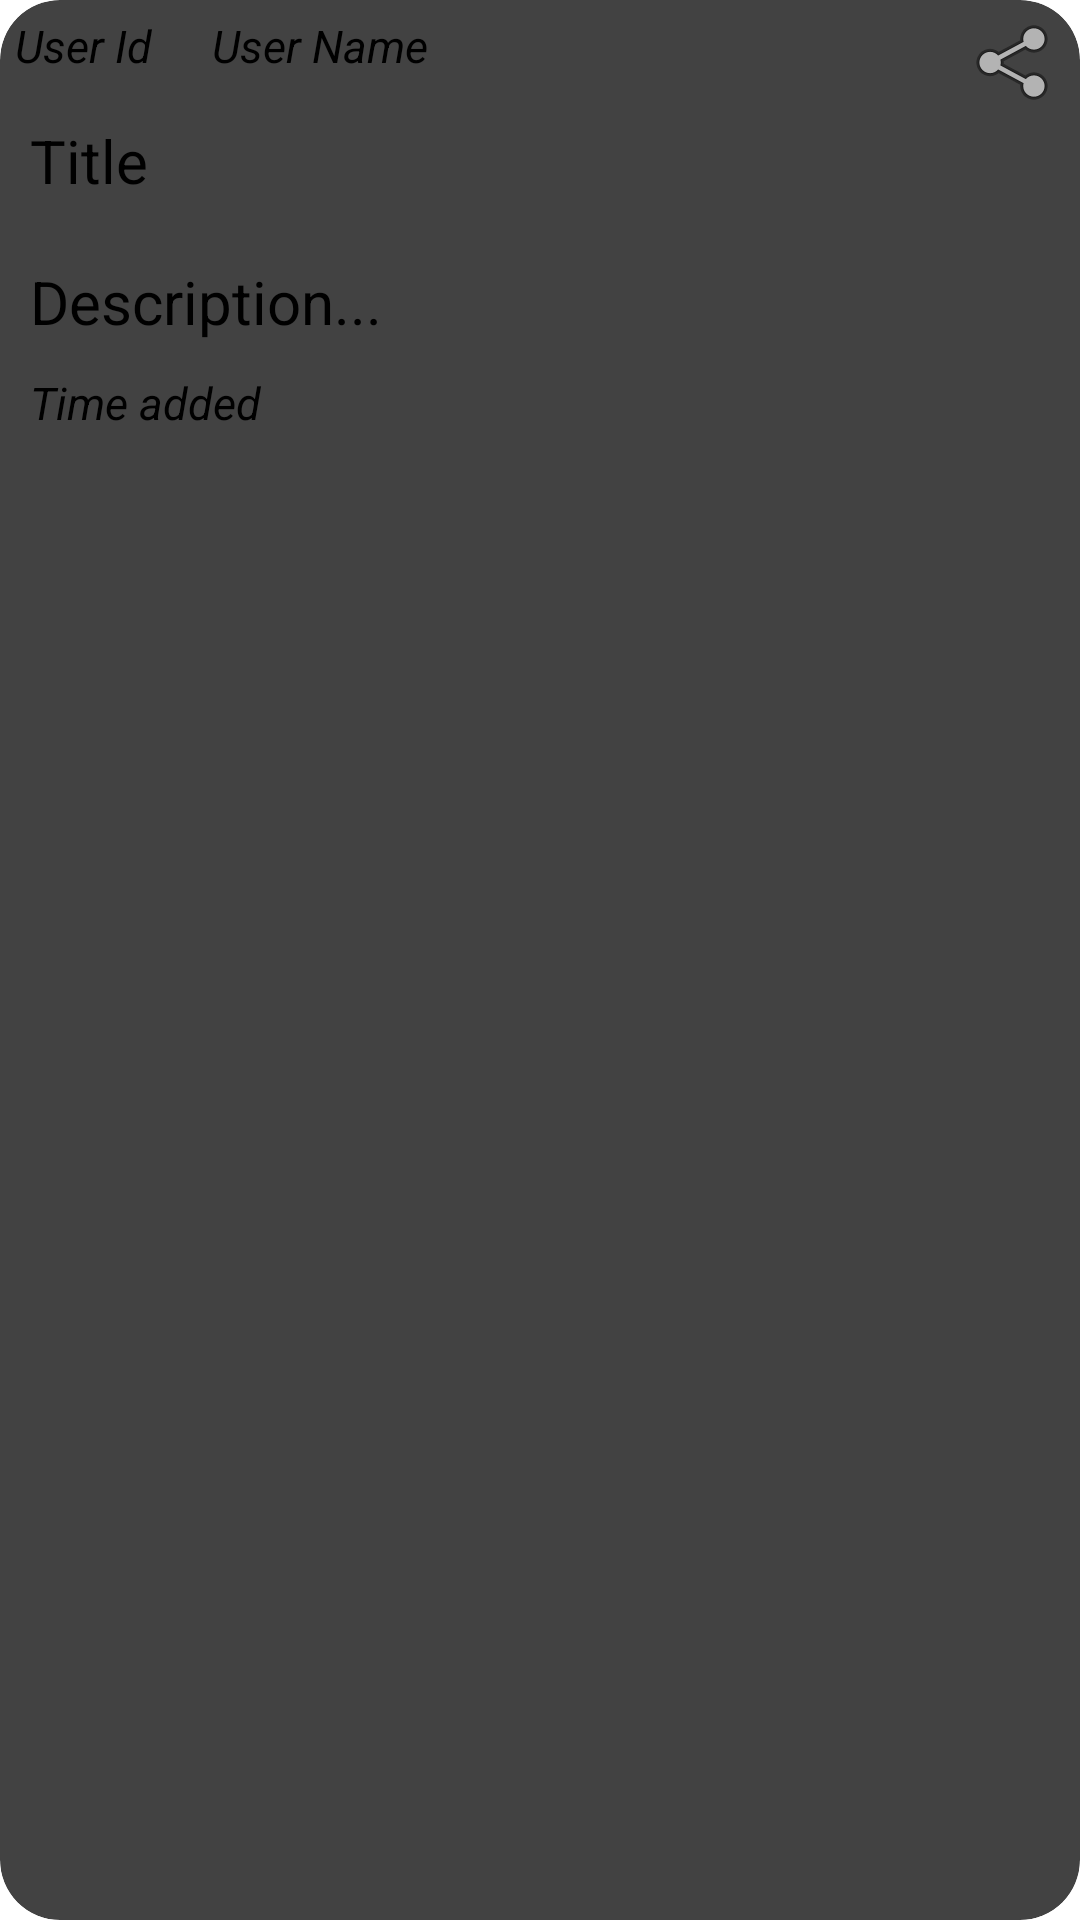

Layout XML and referenced resources for this Android screen:
<!-- AndroidManifest.xml: application theme Theme.TheJournalApp -->
<!-- res/layout/journal_card.xml -->
<?xml version="1.0" encoding="utf-8"?>
<androidx.cardview.widget.CardView xmlns:android="http://schemas.android.com/apk/res/android"
    xmlns:app="http://schemas.android.com/apk/res-auto"
    xmlns:tools="http://schemas.android.com/tools"
    android:layout_width="match_parent"
    android:layout_height="wrap_content"
    android:layout_margin="5dp"
    android:background="@color/cardview_shadow_start_color"
    app:cardCornerRadius="20dp">

    <RelativeLayout
        android:layout_width="match_parent"
        android:layout_height="wrap_content"
        android:gravity="start"
        android:orientation="horizontal"
        android:padding="5dp">

        <TextView
            android:id="@+id/journal_user_id"
            android:layout_width="wrap_content"
            android:layout_height="wrap_content"
            android:text="User Id"
            android:textSize="15sp"
            android:textStyle="italic"
            tools:ignore="HardcodedText" />

        <TextView
            android:id="@+id/journal_user_name"
            android:layout_width="wrap_content"
            android:layout_height="wrap_content"
            android:layout_marginStart="20dp"
            android:layout_toRightOf="@id/journal_user_id"
            android:text="User Name"
            android:textSize="15sp"
            android:textStyle="italic"
            tools:ignore="HardcodedText,RtlHardcoded,SpUsage,TextSizeCheck" />

        <ImageView
            android:id="@+id/share_btn"
            android:layout_width="wrap_content"
            android:layout_height="wrap_content"
            android:layout_alignParentRight="true"
            android:src="@android:drawable/ic_menu_share"
            tools:ignore="ContentDescription,RtlHardcoded,ImageContrastCheck" />
    </RelativeLayout>

    <RelativeLayout
        android:layout_width="match_parent"
        android:layout_height="wrap_content"
        android:layout_marginTop="35dp"
        android:layout_marginStart="5dp"
        android:layout_marginEnd="5dp"
        android:gravity="start"
        android:padding="5dp">

        <TextView
            android:id="@+id/journal_title"
            android:layout_width="match_parent"
            android:layout_height="wrap_content"
            android:text="Title"
            android:textSize="20sp"
            tools:ignore="HardcodedText" />

        <ImageView
            android:id="@+id/journal_img_url"
            android:layout_width="match_parent"
            android:layout_height="wrap_content"
            android:layout_below="@id/journal_title"
            android:layout_marginTop="10dp"
            android:adjustViewBounds="true"
            android:cropToPadding="true"
            android:scaleType="fitXY"
            android:src="@drawable/ic_launcher_background"
            tools:ignore="ContentDescription,ImageContrastCheck" />

        <TextView
            android:id="@+id/journal_description"
            android:layout_width="match_parent"
            android:layout_height="wrap_content"
            android:layout_below="@id/journal_img_url"
            android:layout_marginTop="10dp"
            android:text="Description..."
            android:textSize="20sp"
            tools:ignore="HardcodedText,VisualLintBounds" />

        <TextView
            android:id="@+id/journal_time_added"
            android:layout_width="match_parent"
            android:layout_height="wrap_content"
            android:layout_below="@id/journal_description"
            android:layout_marginTop="10dp"
            android:text="Time added"
            android:textSize="15sp"
            android:textStyle="italic"
            tools:ignore="HardcodedText,VisualLintBounds" />
    </RelativeLayout>
</androidx.cardview.widget.CardView>
<!-- resources referenced by this layout -->
<resources>

</resources>
